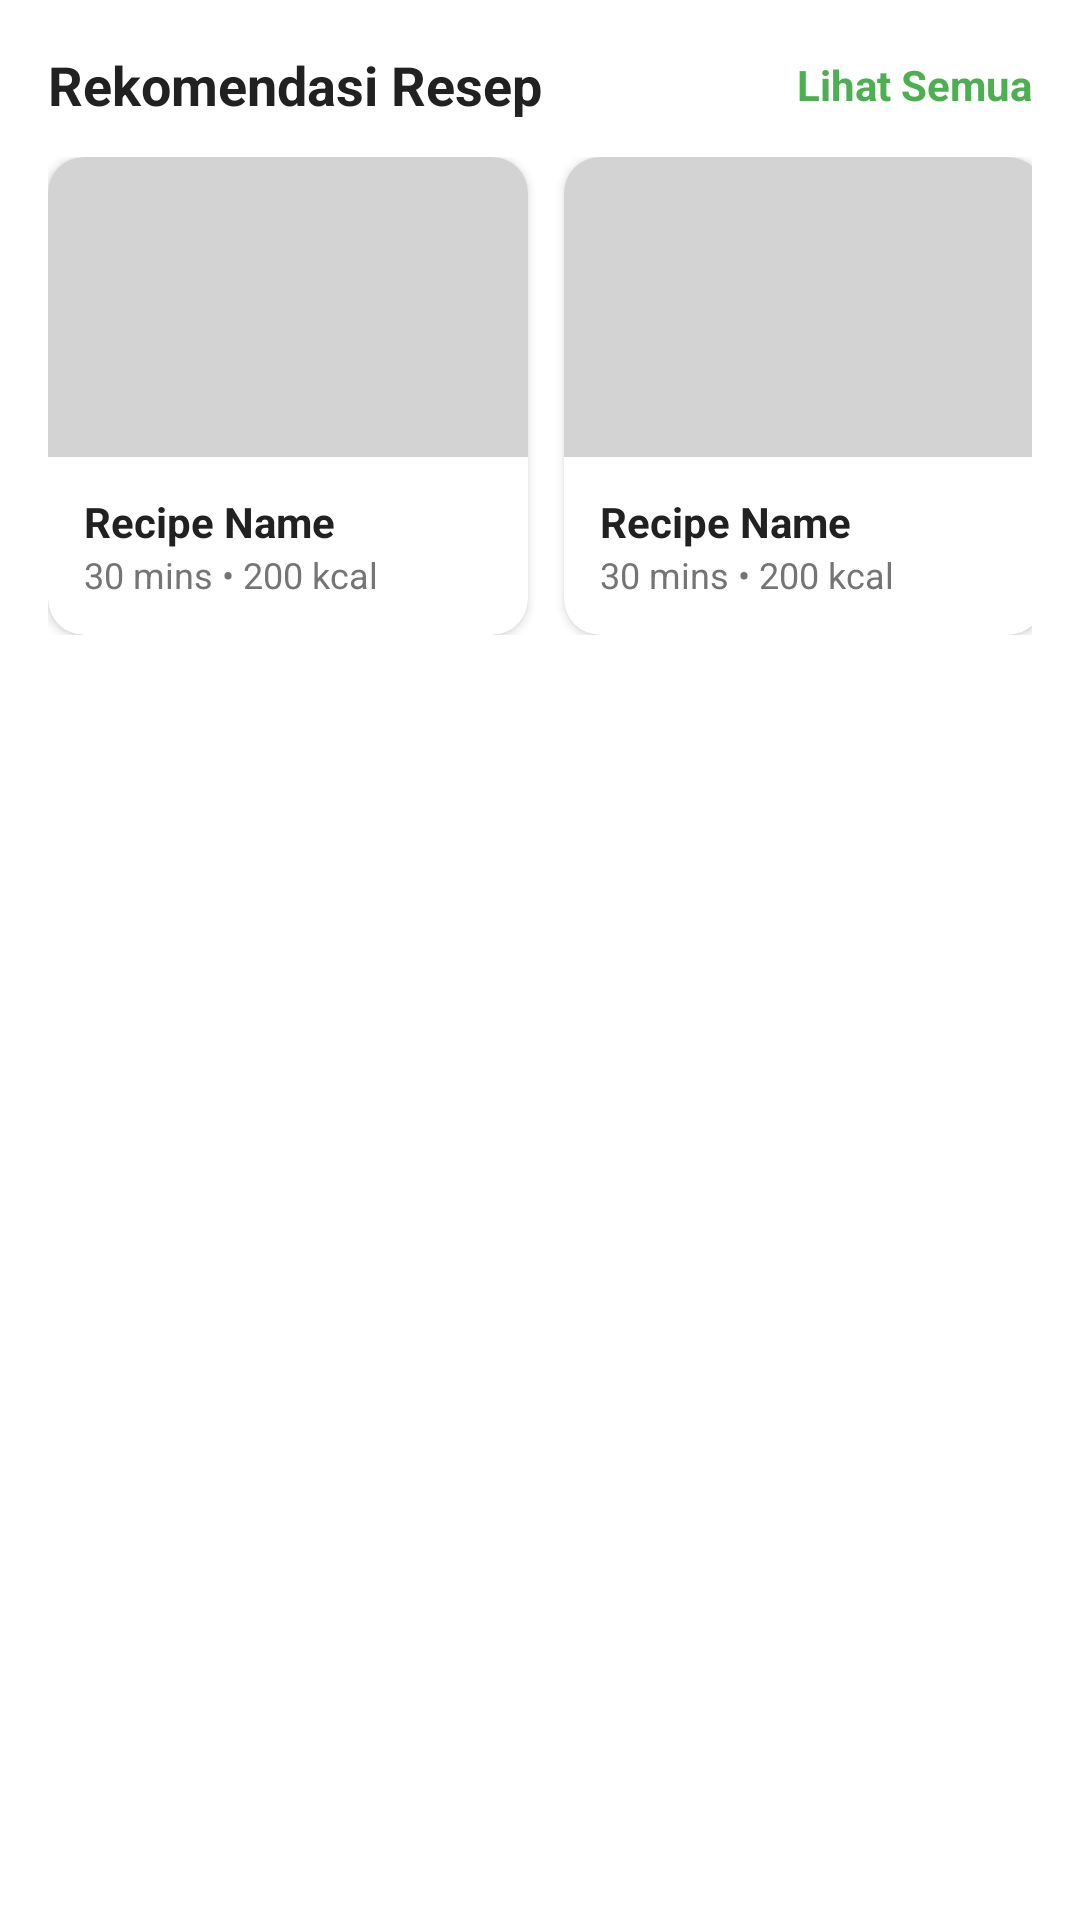

Layout XML and referenced resources for this Android screen:
<!-- AndroidManifest.xml: application theme Theme.ZeromealApp -->
<!-- res/layout/layout_recipes_section.xml -->
<?xml version="1.0" encoding="utf-8"?>
<LinearLayout xmlns:android="http://schemas.android.com/apk/res/android"
    android:layout_width="match_parent"
    android:layout_height="wrap_content"
    android:orientation="vertical"
    android:paddingHorizontal="16dp"
    android:paddingVertical="16dp">

    <LinearLayout
        android:layout_width="match_parent"
        android:layout_height="wrap_content"
        android:orientation="horizontal"
        android:gravity="center_vertical"
        android:layout_marginBottom="12dp">

        <TextView
            android:layout_width="0dp"
            android:layout_height="wrap_content"
            android:layout_weight="1"
            android:text="Rekomendasi Resep"
            android:textSize="18sp"
            android:textStyle="bold"
            android:textColor="@color/zeromeal_text_dark"/>
        
        
        <TextView
            android:layout_width="wrap_content"
            android:layout_height="wrap_content"
            android:text="Lihat Semua"
            android:textSize="14sp"
            android:textColor="@color/zeromeal_green"
            android:textStyle="bold"/>
    </LinearLayout>

    <LinearLayout
        android:layout_width="match_parent"
        android:layout_height="wrap_content"
        android:orientation="horizontal">
        
        <include layout="@layout/item_recipe"/>
        <include layout="@layout/item_recipe"/>
        
    </LinearLayout>

</LinearLayout>
<!-- res/layout/item_recipe.xml (included above) -->
<?xml version="1.0" encoding="utf-8"?>
<androidx.cardview.widget.CardView xmlns:android="http://schemas.android.com/apk/res/android"
    xmlns:app="http://schemas.android.com/apk/res-auto"
    android:layout_width="160dp"
    android:layout_height="wrap_content"
    app:cardCornerRadius="12dp"
    app:cardElevation="2dp"
    app:cardBackgroundColor="@color/zeromeal_white"
    android:layout_marginEnd="12dp">

    <LinearLayout
        android:layout_width="match_parent"
        android:layout_height="wrap_content"
        android:orientation="vertical">

        <View
            android:layout_width="match_parent"
            android:layout_height="100dp"
            android:background="#D3D3D3"/>

        <LinearLayout
            android:layout_width="match_parent"
            android:layout_height="wrap_content"
            android:orientation="vertical"
            android:padding="12dp">

            <TextView
                android:layout_width="wrap_content"
                android:layout_height="wrap_content"
                android:text="Recipe Name"
                android:textSize="14sp"
                android:textStyle="bold"
                android:textColor="@color/zeromeal_text_dark"
                android:maxLines="1"
                android:ellipsize="end"/>

            <TextView
                android:layout_width="wrap_content"
                android:layout_height="wrap_content"
                android:text="30 mins • 200 kcal"
                android:textSize="12sp"
                android:textColor="@color/zeromeal_text_light"/>
        </LinearLayout>
    </LinearLayout>

</androidx.cardview.widget.CardView>
<!-- resources referenced by this layout -->
<resources>
  <color name="zeromeal_green">#4CAF50</color>
  <color name="zeromeal_text_dark">#212121</color>
  <color name="zeromeal_text_light">#757575</color>
  <color name="zeromeal_white">#FFFFFF</color>
  <style name="Theme.ZeromealApp" parent="Theme.MaterialComponents.DayNight.NoActionBar" />
</resources>
